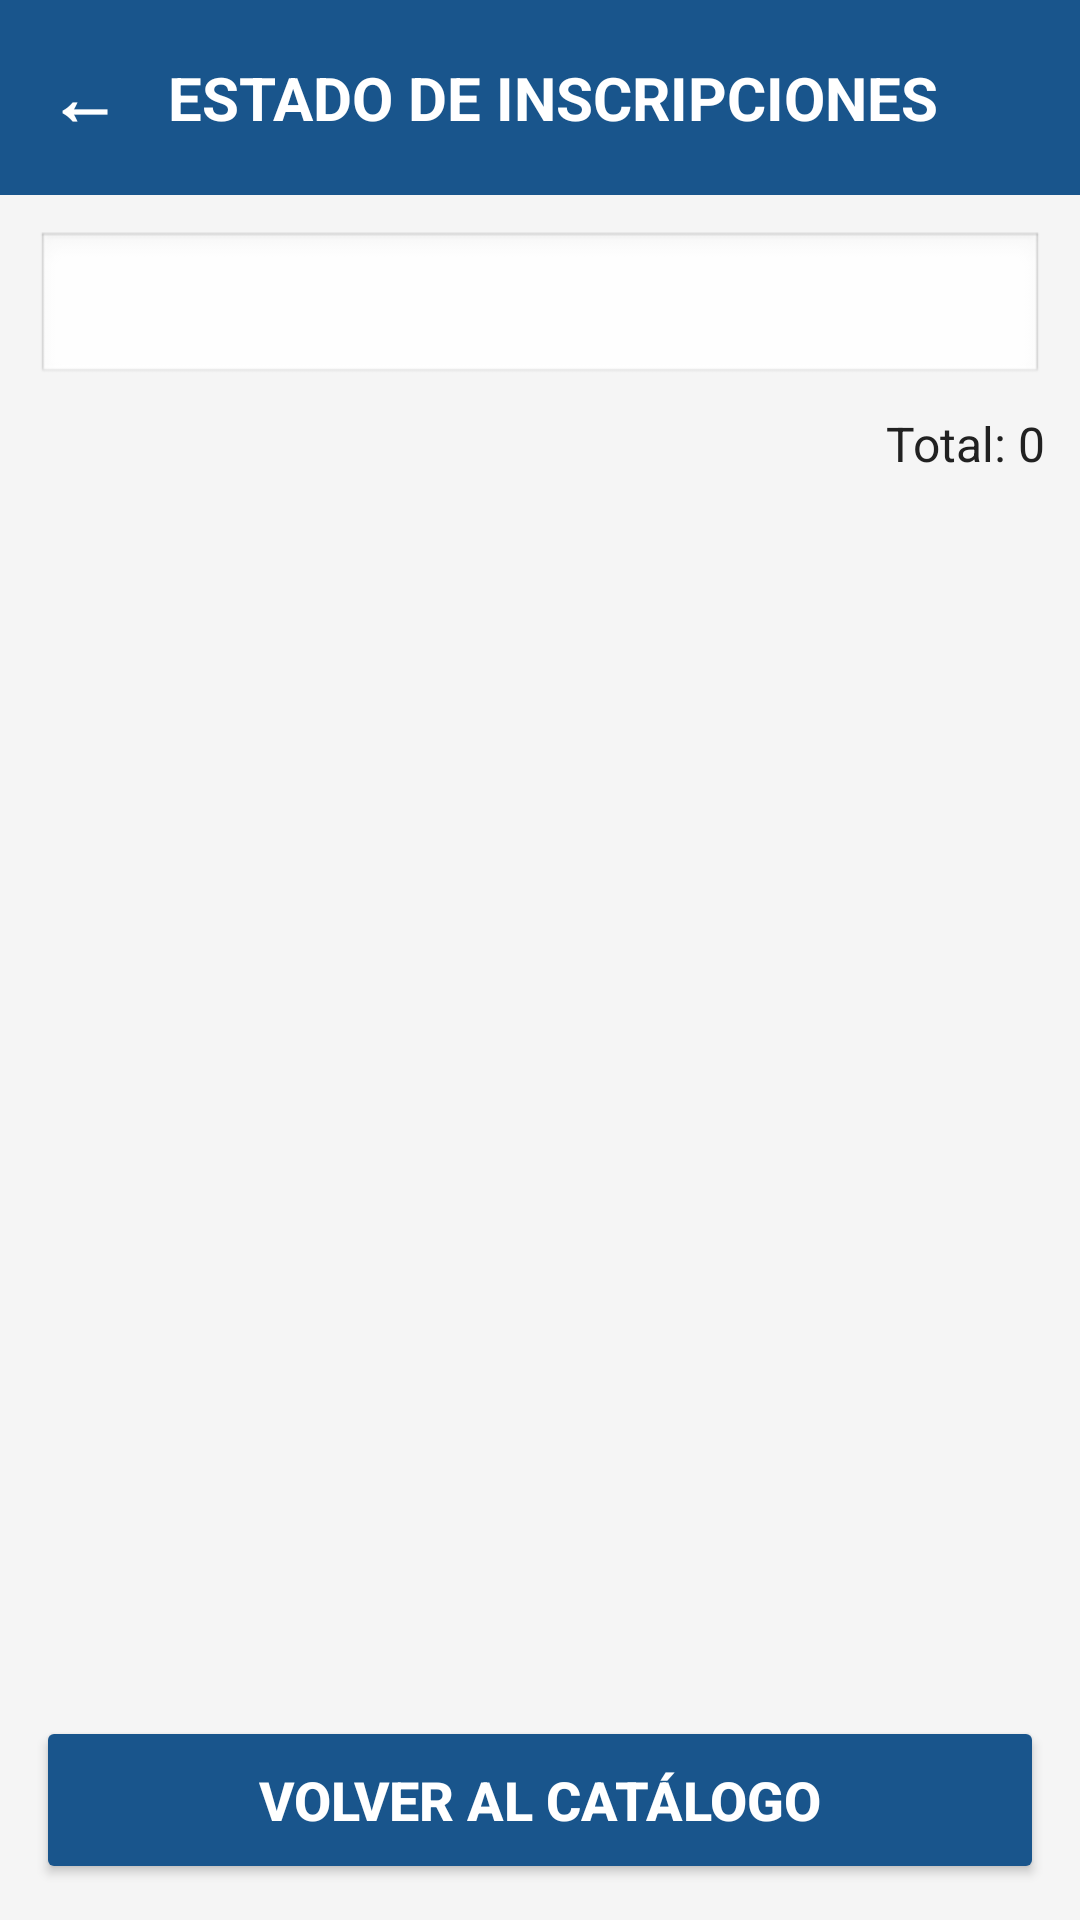

Android layout source for this screen:
<!-- AndroidManifest.xml: application theme Theme.PryCursosEquipo1 -->
<!-- res/layout/activity_estado_inscripciones.xml -->
<?xml version="1.0" encoding="utf-8"?>
<LinearLayout xmlns:android="http://schemas.android.com/apk/res/android"
    xmlns:tools="http://schemas.android.com/tools"
    android:id="@+id/main"
    android:layout_width="match_parent"
    android:layout_height="match_parent"
    android:background="#19558C"
    android:orientation="vertical"
    tools:context=".Vista.EstadoInscripcionesActivity">

    <LinearLayout
        android:layout_width="match_parent"
        android:layout_height="wrap_content"
        android:gravity="center_vertical"
        android:orientation="horizontal">

        <TextView
            android:id="@+id/btnAtras"
            android:layout_width="wrap_content"
            android:layout_height="wrap_content"
            android:padding="16dp"
            android:text="←"
            android:textColor="@android:color/white"
            android:textSize="24sp"
            android:textStyle="bold" />

        <TextView
            android:layout_width="wrap_content"
            android:layout_height="wrap_content"
            android:text="ESTADO DE INSCRIPCIONES"
            android:textColor="@android:color/white"
            android:textSize="20sp"
            android:textStyle="bold" />

    </LinearLayout>

    <LinearLayout
        android:layout_width="match_parent"
        android:layout_height="0dp"
        android:layout_weight="1"
        android:background="#F5F5F5"
        android:orientation="vertical"
        android:padding="12dp">

        <Spinner
            android:id="@+id/spnCarrerasEstado"
            android:layout_width="match_parent"
            android:layout_height="52dp"
            android:background="@android:drawable/edit_text" />

        <TextView
            android:id="@+id/txtTotal"
            android:layout_width="match_parent"
            android:layout_height="wrap_content"
            android:layout_marginTop="8dp"
            android:gravity="end"
            android:text="Total: 0"
            android:textColor="#212121"
            android:textSize="16sp" />

        <androidx.recyclerview.widget.RecyclerView
            android:id="@+id/rvEstado"
            android:layout_width="match_parent"
            android:layout_height="0dp"
            android:layout_marginBottom="8dp"
            android:layout_weight="1" />

        <Button
            android:id="@+id/btnVolverCatalogo"
            android:layout_width="match_parent"
            android:layout_height="56dp"
            android:backgroundTint="#19558C"
            android:text="VOLVER AL CATÁLOGO"
            android:textColor="@android:color/white"
            android:textSize="18sp"
            android:textStyle="bold" />

    </LinearLayout>

</LinearLayout>
<!-- resources referenced by this layout -->
<resources>
  <style name="Theme.PryCursosEquipo1" parent="Base.Theme.PryCursosEquipo1" />
  <style name="Base.Theme.PryCursosEquipo1" parent="Theme.Material3.DayNight.NoActionBar">
          
          
      </style>
</resources>
